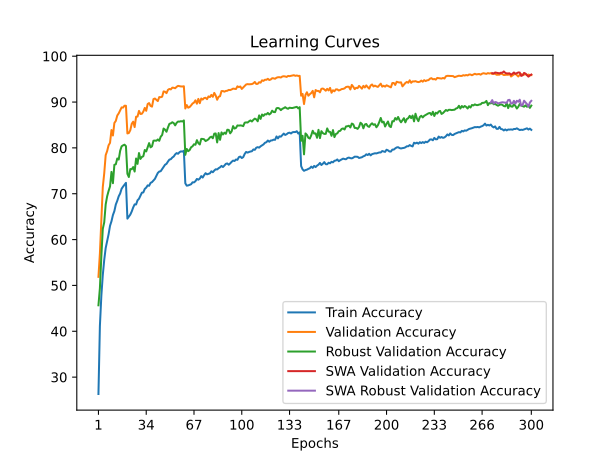

The data file committed next to this chart (first rows):
time; train_accuracy; train_loss; valid_accuracy; valid_loss; valid_accuracy_robust; valid_accuracy_swa; valid_accuracy_robust_swa
54,5938; 26,3181; 2,0640; 51,8700; 1,6067; 45,6621; 51,8700; 45,6621
115,7102; 41,1533; 1,7924; 56,9300; 1,5199; 49,3793; 56,9300; 49,3793
174,5622; 47,7078; 1,6590; 64,0800; 1,3684; 56,3172; 64,0800; 56,3172
227,3586; 52,2522; 1,5694; 71,4400; 1,1917; 62,3241; 71,4400; 62,3241
282,2564; 55,5684; 1,5008; 74,4600; 1,1368; 63,7724; 74,4600; 63,7724
341,2701; 58,1547; 1,4460; 78,4200; 1,0625; 67,6621; 78,4200; 67,6621
398,8598; 59,6868; 1,4120; 79,3000; 1,0426; 69,4207; 79,3000; 69,4207
450,8898; 61,1429; 1,3802; 80,5600; 1,0375; 70,6000; 80,5600; 70,6000
506,2704; 63,0130; 1,3396; 81,1000; 0,9762; 71,5931; 81,1000; 71,5931
567,0122; 63,9931; 1,3172; 83,8900; 0,9285; 74,7655; 83,8900; 74,7655
624,2073; 65,3492; 1,2886; 82,7000; 0,9410; 72,2966; 82,7000; 72,2966
676,8610; 66,2153; 1,2696; 85,4300; 0,8869; 76,3103; 85,4300; 76,3103
736,3594; 67,6574; 1,2361; 85,8900; 0,8661; 76,4276; 85,8900; 76,4276
796,2880; 68,4635; 1,2223; 87,0600; 0,8491; 77,6897; 87,0600; 77,6897
850,7337; 69,4396; 1,1945; 87,5300; 0,8387; 77,4552; 87,5300; 77,4552
902,7297; 70,0616; 1,1875; 88,1900; 0,8151; 79,3655; 88,1900; 79,3655
961,3833; 71,0877; 1,1623; 88,8300; 0,8069; 80,3379; 88,8300; 80,3379
1022,6399; 71,5537; 1,1527; 88,7900; 0,8026; 80,5517; 88,7900; 80,5517
1075,0466; 71,9578; 1,1398; 89,2000; 0,7898; 80,7034; 89,2000; 80,7034
1126,8231; 72,3738; 1,1318; 89,1900; 0,7929; 80,3793; 89,1900; 80,3793
1188,3499; 64,5692; 1,3028; 83,1500; 0,9618; 74,3448; 83,1500; 74,3448
1248,3510; 65,0212; 1,2934; 83,2400; 0,9641; 73,6483; 83,2400; 73,6483
1300,1865; 65,4472; 1,2846; 83,8600; 0,9213; 75,3793; 83,8600; 75,3793
1353,9394; 66,1373; 1,2630; 85,2600; 0,8909; 75,3448; 85,2600; 75,3448
1414,4379; 67,0074; 1,2503; 85,7200; 0,8671; 75,8207; 85,7200; 75,8207
1472,8325; 67,6754; 1,2337; 84,5400; 0,8984; 74,8414; 84,5400; 74,8414
1525,8040; 67,6554; 1,2349; 86,8000; 0,8558; 77,6897; 86,8000; 77,6897
1581,3777; 68,5695; 1,2131; 86,8300; 0,8570; 76,5103; 86,8300; 76,5103
1641,2618; 68,8955; 1,2066; 88,0700; 0,8204; 78,8759; 88,0700; 78,8759
1698,6884; 69,5256; 1,1969; 87,4000; 0,8265; 77,5931; 87,4000; 77,5931
1751,5949; 70,2256; 1,1797; 87,4400; 0,8166; 78,0276; 87,4400; 78,0276
1808,9577; 70,2896; 1,1766; 87,9200; 0,8141; 78,1793; 87,9200; 78,1793
1868,9470; 71,0537; 1,1622; 88,7200; 0,8032; 79,5379; 88,7200; 79,5379
1923,9599; 71,3357; 1,1547; 88,0900; 0,8143; 79,2276; 88,0900; 79,2276
1976,1539; 71,8217; 1,1442; 89,5800; 0,7851; 80,0966; 89,5800; 80,0966
2032,2559; 71,7317; 1,1387; 89,7700; 0,7722; 81,0483; 89,7700; 81,0483
2091,9385; 72,3698; 1,1275; 89,1500; 0,8009; 80,1172; 89,1500; 80,1172
2145,9923; 72,5358; 1,1224; 89,0000; 0,7831; 80,3379; 89,0000; 80,3379
2198,1694; 72,8838; 1,1123; 90,6400; 0,7524; 81,5655; 90,6400; 81,5655
2256,2188; 73,2419; 1,1049; 90,7700; 0,7548; 81,6000; 90,7700; 81,6000
2315,0701; 73,8939; 1,0934; 90,4900; 0,7567; 81,5517; 90,4900; 81,5517
2367,9670; 74,5300; 1,0844; 90,2100; 0,7593; 81,8414; 90,2100; 81,8414
2419,9905; 74,8400; 1,0759; 91,0900; 0,7327; 81,5448; 91,0900; 81,5448
2478,2749; 74,9140; 1,0716; 91,0500; 0,7346; 82,4414; 91,0500; 82,4414
2537,0784; 75,3800; 1,0590; 91,1700; 0,7274; 82,8138; 91,1700; 82,8138
2588,6509; 75,8101; 1,0474; 92,3200; 0,7110; 84,2207; 92,3200; 84,2207
2641,2603; 76,3181; 1,0406; 92,2500; 0,7048; 83,9724; 92,2500; 83,9724
2700,2070; 76,5201; 1,0370; 91,9400; 0,7086; 83,5172; 91,9400; 83,5172
2759,0395; 77,0162; 1,0234; 92,6500; 0,7007; 84,4345; 92,6500; 84,4345
2811,0170; 77,4462; 1,0155; 92,8600; 0,6868; 85,2483; 92,8600; 85,2483
2863,1786; 77,5362; 1,0093; 92,7600; 0,6862; 85,3517; 92,7600; 85,3517
2922,7262; 77,8962; 1,0055; 93,1400; 0,6828; 85,5931; 93,1400; 85,5931
2982,3437; 78,1202; 1,0010; 93,1100; 0,6787; 85,4069; 93,1100; 85,4069
3034,2344; 78,5843; 0,9863; 93,0100; 0,6838; 84,9103; 93,0100; 84,9103
3086,8105; 78,8683; 0,9853; 93,3200; 0,6817; 85,4690; 93,3200; 85,4690
3147,0282; 78,7163; 0,9858; 93,5300; 0,6711; 85,7517; 93,5300; 85,7517
3206,6878; 79,0623; 0,9762; 93,4500; 0,6753; 85,7310; 93,4500; 85,7310
3258,8003; 79,2403; 0,9730; 93,4000; 0,6691; 85,8276; 93,4000; 85,8276
3312,2244; 79,1843; 0,9755; 93,3900; 0,6720; 85,7517; 93,3900; 85,7517
3372,1637; 79,3784; 0,9711; 93,4400; 0,6704; 85,9931; 93,4400; 85,9931
... 240 more rows
